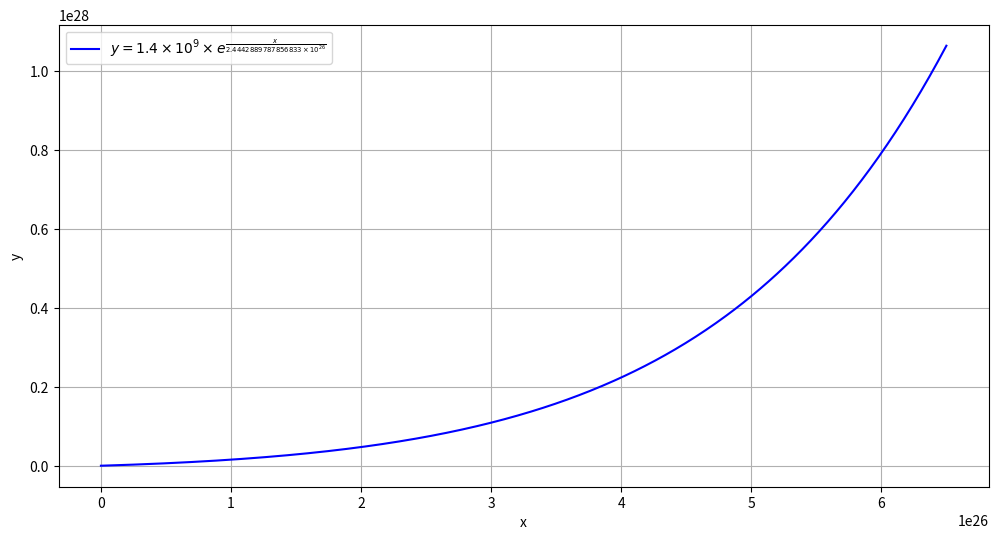

Write Python code to recreate this figure.
from sympy import symbols, Eq, solve, exp
from scipy.integrate import quad
import numpy as np
import matplotlib.pyplot as plt
import math

# a = solutions[1]
# b = solutions[1]
a = 1_400_000_000
b = 2.326e26

# #  1400000000    0.0000000014
# #  20 000 000 000    0.000000020
# {a: 9/280000000000000000, b: -12000000000/7}

# Define the function y = 177000000000/7 - 33300000000000000000000000000000000000/7/(x + 2 * 10^26)y = 177000000000/7 - 33300000000000000000000000000000000000/7/(x + 2 * 10^26)
def y_function(x):
    return a * math.exp(x / b)

integral_result, error = quad(y_function, 0, 10**24)

print(f"100万代币结果需要: {integral_result / 10**36}")

integral_result, error = quad(y_function, 0, 2 * 10**24)

print(f"200万代币结果需要: {integral_result / 10**36}")

integral_result, error = quad(y_function, 0, 5 * 10**24)

print(f"500万代币结果需要: {integral_result / 10**36}")

integral_result, error = quad(y_function, 0, 1 * 10**25)

print(f"1000万代币结果需要: {integral_result / 10**36}")

integral_result, error = quad(y_function, 0, 2 * 10**25)

print(f"2000万代币结果需要: {integral_result / 10**36}")

integral_result, error = quad(y_function, 0, 1 * 10**26)

print(f"1亿代币需要: {integral_result / 10**36}")

integral_result, error = quad(y_function, 0, 2 * 10**26)

print(f"2亿代币需要: {integral_result / 10**36}")

integral_result, error = quad(y_function, 0, 6.5 * 10**26)

print(f"6.5亿代币需要: {integral_result / 10**36}")

print(f"初始价格为：{y_function(0) / 10 ** 18} USDT, 市值为：{y_function(0) / 10 ** 9}")
print(f"bc结束价格为：{y_function(6.5 * 10**26) / 10 ** 18} USDT, 市值为：{y_function(6.5 * 10**26) / 10 ** 9}")
print(f"Dex 价格为：{integral_result / 10**36 / 200000000}, 市值： {integral_result / 10**27 / 200000000}")

# Generate x values from 0 to 7e26
x_values = np.linspace(0, 6.5 * 10**26, 500)

# Generate y values
y_values = []
for a in x_values:
    y_values.append(y_function(a))
# y_values = y_function(x_values)

# Plot the function
plt.figure(figsize=(12, 6))
plt.plot(x_values, y_values, label=r'$y = 1.4 \times 10^9 \times e^{\frac{x}{2.4442889787856833 \times 10^{26}}}$', color='b')
plt.xlabel('x')
plt.ylabel('y')
plt.grid(True)
plt.legend()
# plt.show()
